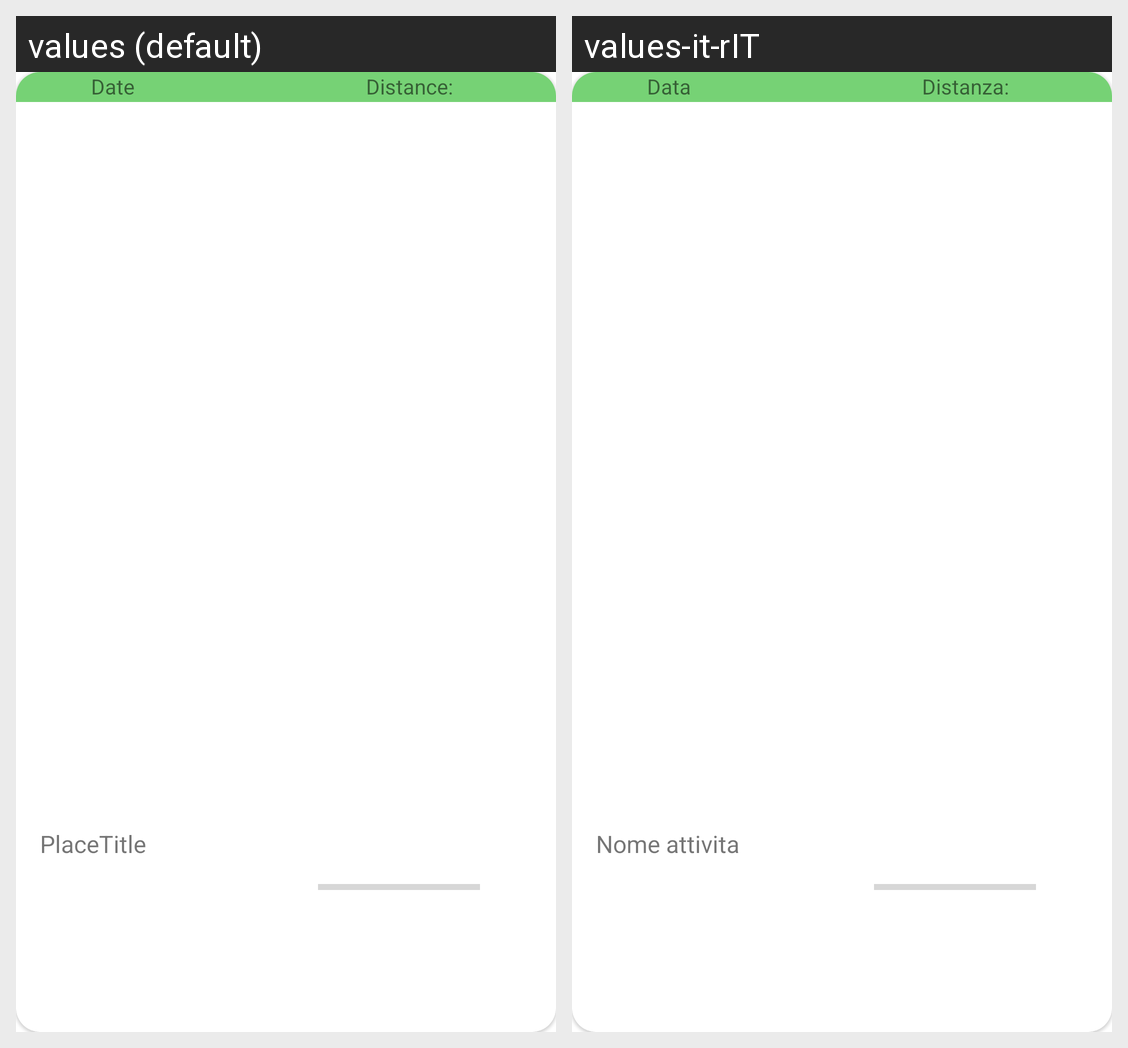

For this localized Android screen grid, give each drawn string resource with its value in every locale shown.
Android screen res/layout/card_equipment.xml rendered under 2 locales, left to right: values (default), values-it-rIT. Device: Nexus 5 (rendered at 1080×1920; each locale shown at half size, 540×960, under a caption strip naming it); theme Theme.CheckRun.
Strings drawn on this screen, with the default value and each locale's value (text and hints the layout hard-codes, and strings that could not be matched under every locale, appear in the picture but are not listed):

place_date
  values: Date
  values-it-rIT: Data

place_title
  values: PlaceTitle
  values-it-rIT: Nome attivita

title_distance
  values: Distance:
  values-it-rIT: Distanza:
